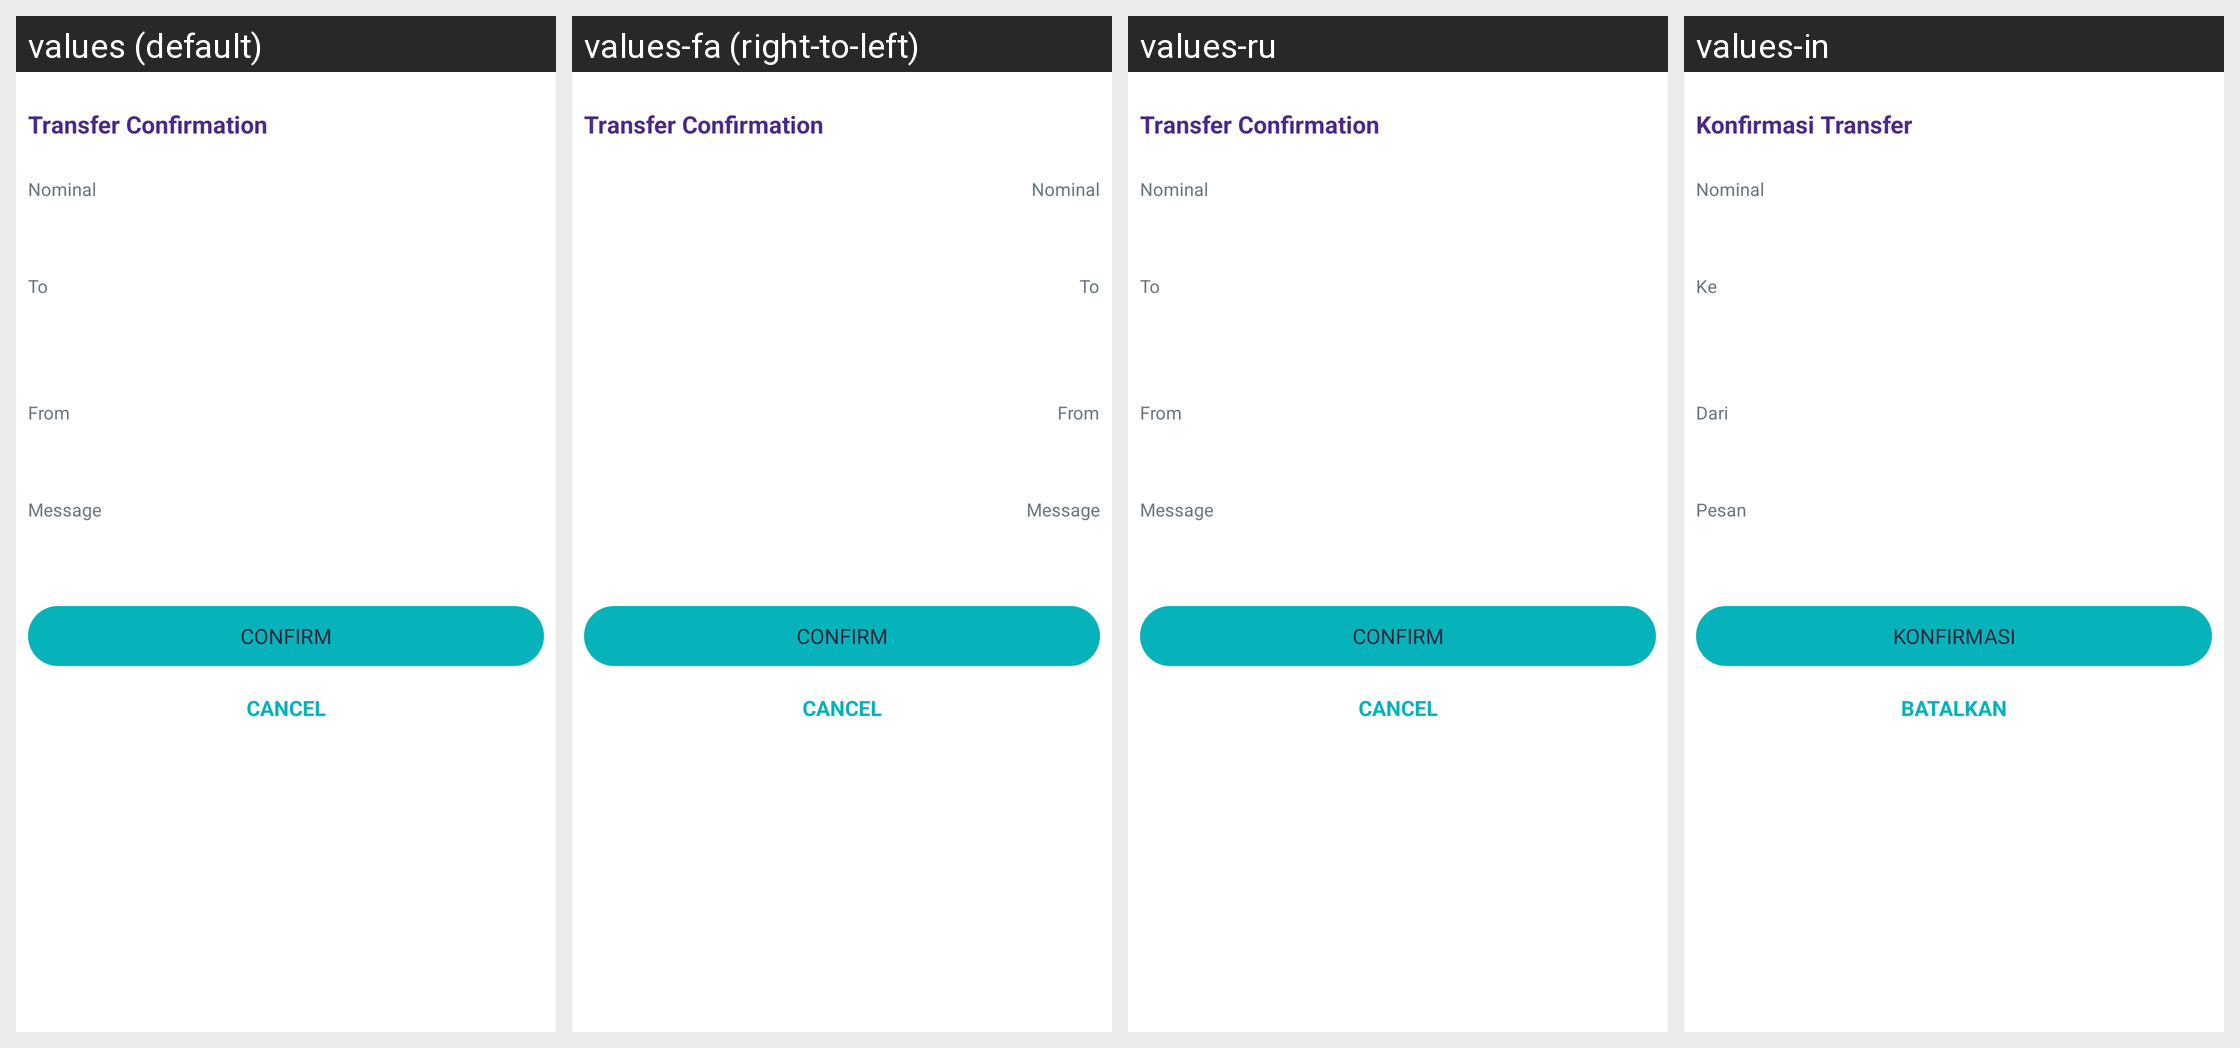

Strings drawn on this Android screen and how each of the app's shown locales translates them:
Android screen res/layout/view_confirmation_transfer.xml rendered under 4 locales, left to right: values (default), values-fa (right-to-left), values-ru, values-in. Device: Nexus 5 (rendered at 1080×1920; each locale shown at half size, 540×960, under a caption strip naming it); theme Theme.AppTheme.
Other locales in the repository, not shown: values-ar, values-ca, values-de, values-es, values-fr, values-hi, values-it, values-ja, values-ko, values-pt, values-zh, values-zh-rTW.
Strings drawn on this screen, with the default value and each locale's value (text and hints the layout hard-codes, and strings that could not be matched under every locale, appear in the picture but are not listed):

title_transfer_confirmation
  values: Transfer Confirmation
  values-fa: Transfer Confirmation  [not translated; the default value is used]
  values-ru: Transfer Confirmation  [not translated; the default value is used]
  values-in: Konfirmasi Transfer

nominal
  values: Nominal
  values-fa: Nominal  [not translated; the default value is used]
  values-ru: Nominal  [not translated; the default value is used]
  values-in: Nominal

title_to
  values: To
  values-fa: To  [not translated; the default value is used]
  values-ru: To  [not translated; the default value is used]
  values-in: Ke

title_message
  values: Message
  values-fa: Message  [not translated; the default value is used]
  values-ru: Message  [not translated; the default value is used]
  values-in: Pesan

action_confirm
  values: Confirm
  values-fa: Confirm  [not translated; the default value is used]
  values-ru: Confirm  [not translated; the default value is used]
  values-in: KONFIRMASI

action_cancel
  values: Cancel
  values-fa: Cancel  [not translated; the default value is used]
  values-ru: Cancel  [not translated; the default value is used]
  values-in: BATALKAN
